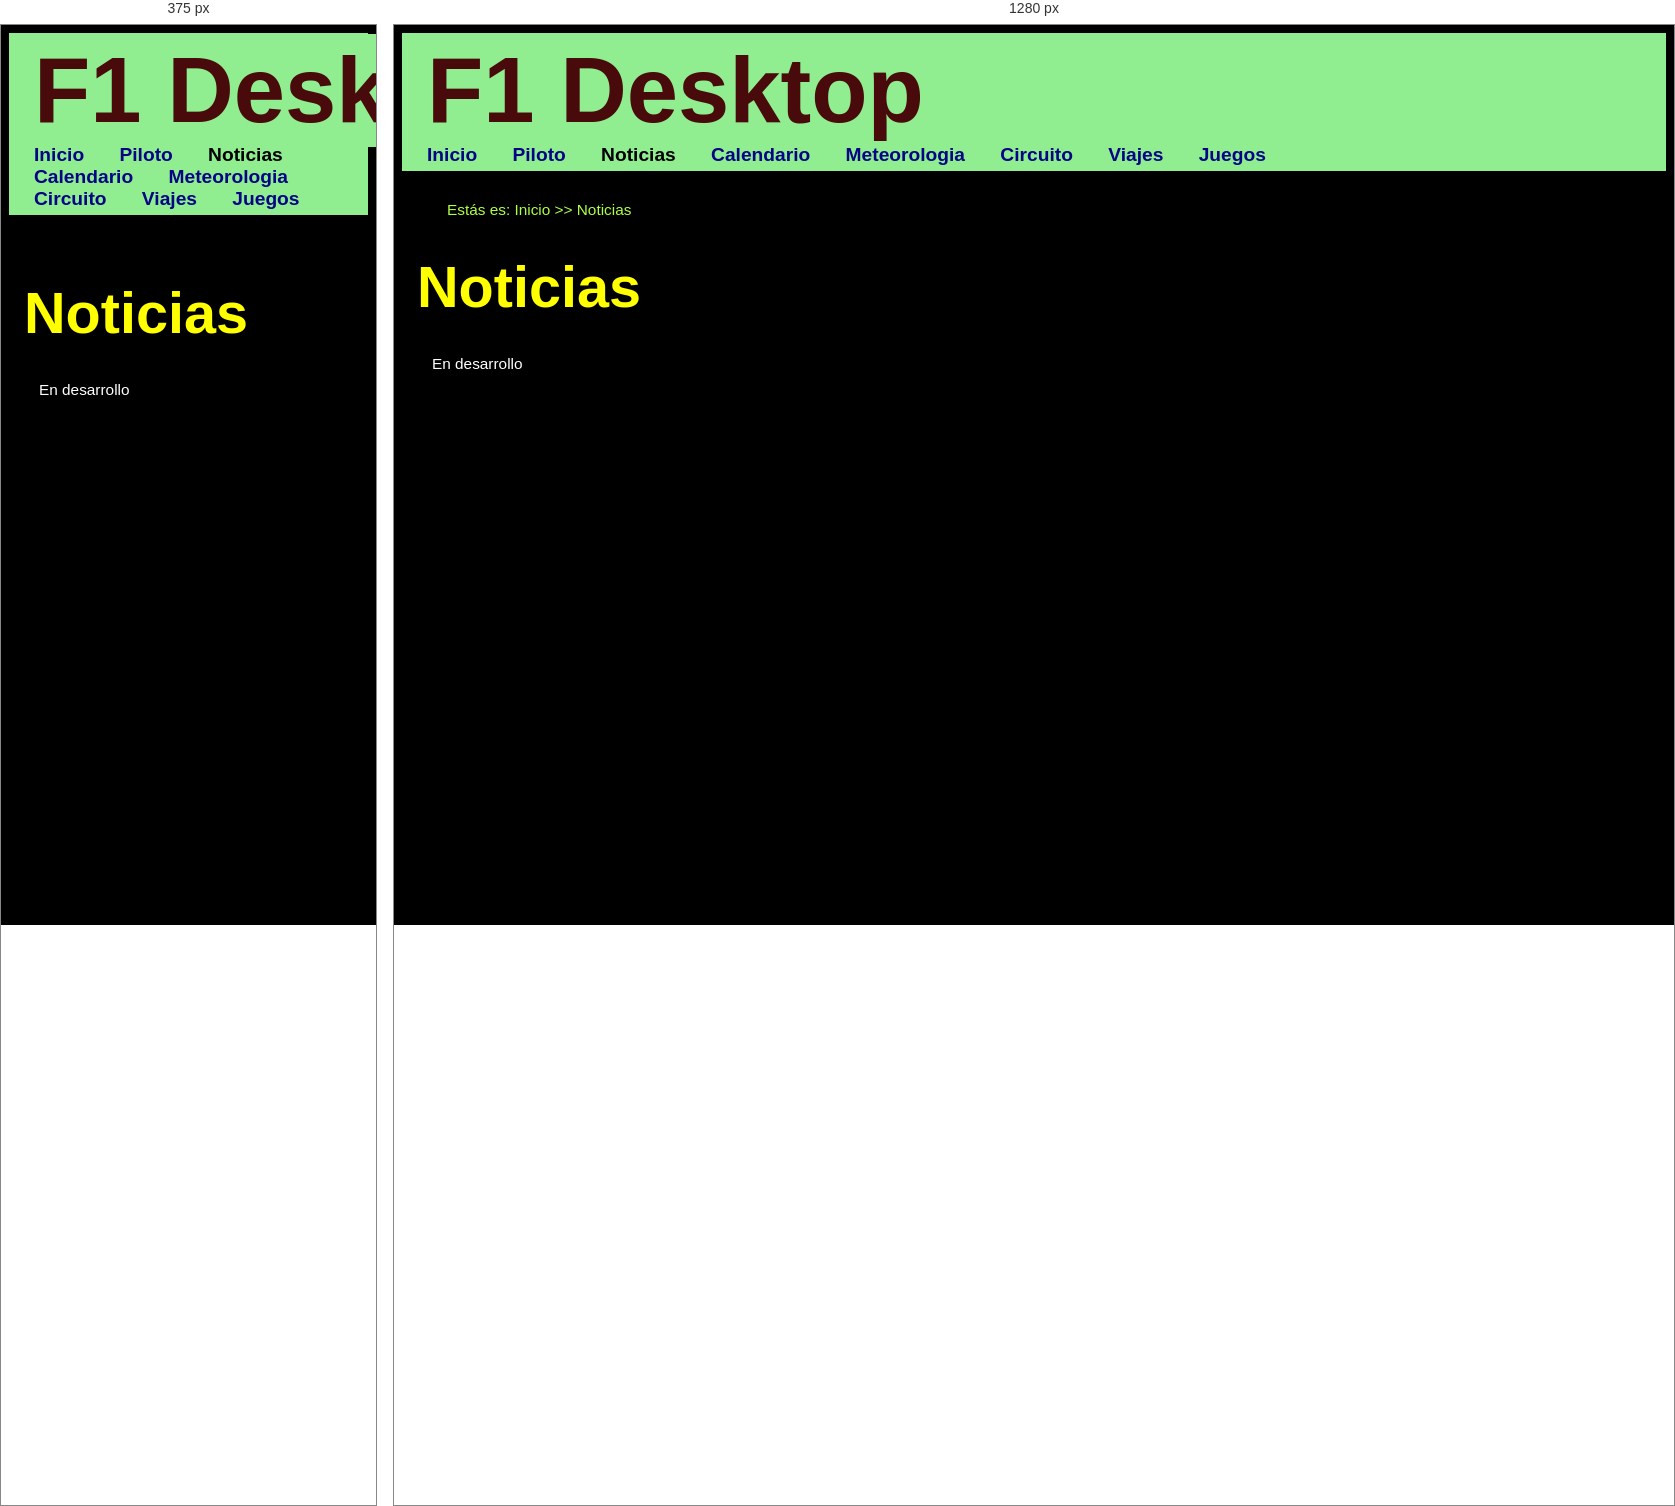
Rendered at 375 px and 1280 px, left to right.

<!-- file: noticias.html -->
<!DOCTYPE HTML>

<html lang="es">
<head>
    <!-- Datos que describen el documento -->
    <meta charset="UTF-8" />
    <title>Formula 1 piloto</title>
    <link rel= "icon" href="multimedia/imágenes/logo.ico"/>
    <!-- AUTOR -->
    <meta name = "author" content = "Sergio Pérez Arias"/>
    <!-- DESCRIPCION -->
    <meta name = "description" content = "Noticias sobre la formula 1"/>
    <!-- PALABRAS CLAVE-->
    <meta name = "keywords" content = "Formula 1, noticias"/>
    <!-- VENTANA GRAFICA-->
    <meta name = "viewport" content = "width=device-width, initial-scale=1.0"/>
	<!-- añadir el elemento link de enlace a la hoja de estilo dentro del <head> del documento html -->
    <link rel="stylesheet" type="text/css" href="estilo/estilo.css" />
    <link rel="stylesheet" type="text/css" href="estilo/layout.css" />

</head>

<body>
    <!-- Datos con el contenidos que aparece en el navegador -->
    <header>
        <h1>
            <a href = "index.html" title = "Enlace a inicio"> F1 Desktop</a>
        </h1>

        <nav class = "active">
            <a href = "index.html" title = "Enlace a inicio" > Inicio</a>
            <a href = "piloto.html" title = "Enlace a informacion del piloto"> Piloto</a>
            <a href = "noticias.html" title = "Enlace a las noticias" class = "active"> Noticias</a>  
            <a href = "calendario.html" title = "Enlace al calendario"> Calendario</a>
            <a href = "meteorologia.html" title = "Enlace a la meteorologia" > Meteorologia</a>
            <a href = "circuito.html" title = "Enlace a los circuitos" > Circuito</a>
            <a href = "viajes.html"  title = "Enlace a los viajes"> Viajes</a>
            <a href = "juegos.html" title = "Enlace a los juegos" > Juegos</a>
        </nav>
    </header>

    <p>
        <a href="index.html" title ="Enlace a inicio"> Estás es: Inicio >> Noticias </a>
    </p>

    <main>
        <h2>Noticias</h2>
    <p>En desarrollo</p>
    </main>
 
</body>
</html>

/* @media block from estilo.css */
@media screen and (max-width: 465px) {
    p a:first-of-type {
        display: none;
    }
}